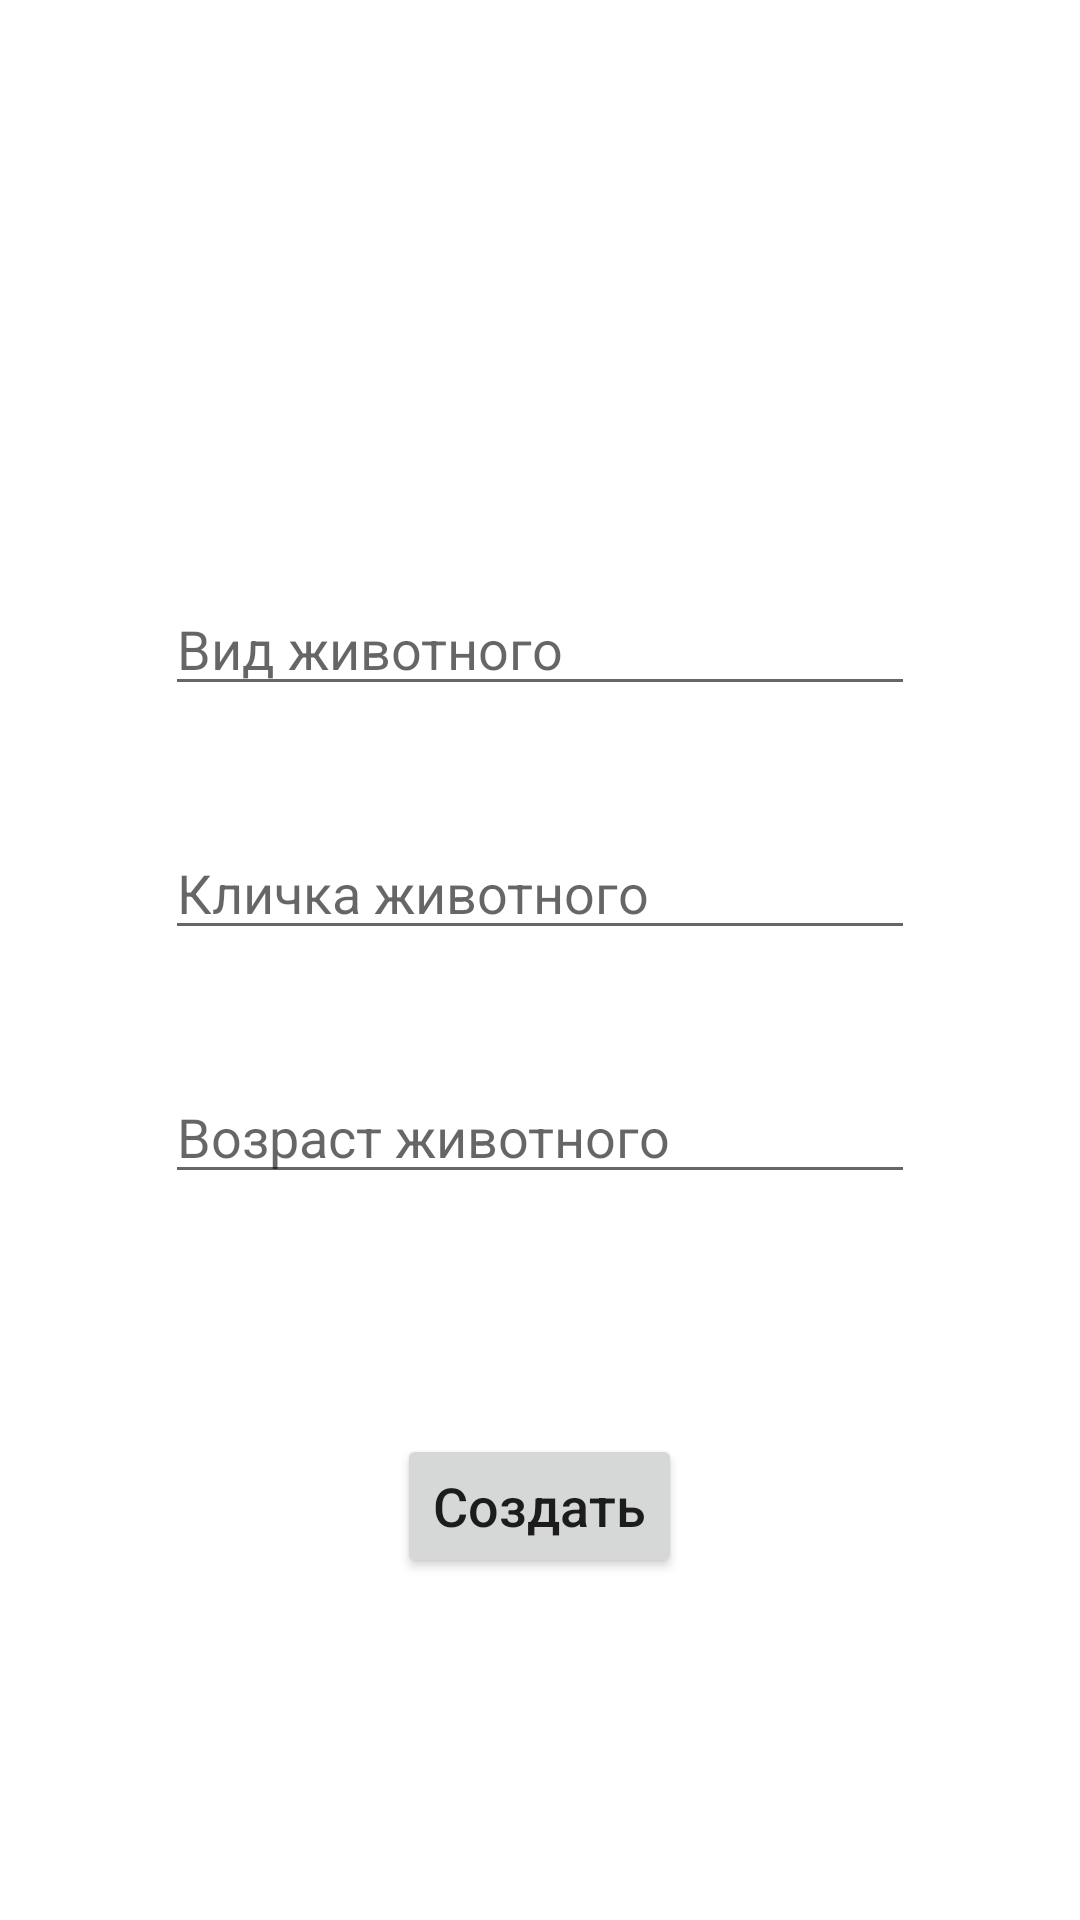

Layout XML and referenced resources for this Android screen:
<!-- AndroidManifest.xml: application theme Theme.Less13 -->
<!-- res/layout/fragment_main.xml -->
<?xml version="1.0" encoding="utf-8"?>
<LinearLayout xmlns:android="http://schemas.android.com/apk/res/android"
    android:layout_width="match_parent"
    android:layout_height="match_parent"
    android:gravity="center"
    android:orientation="vertical">

    <EditText
        android:id="@+id/etSort"
        android:layout_width="250dp"
        android:layout_height="wrap_content"
        android:layout_marginTop="80dp"
        android:hint="Вид животного"
        android:textAllCaps="false" />

    <EditText
        android:id="@+id/etName"
        android:layout_width="250dp"
        android:layout_height="wrap_content"
        android:layout_marginTop="40dp"
        android:hint="Кличка животного"
        android:textAllCaps="false" />

    <EditText
        android:id="@+id/etAge"
        android:layout_width="250dp"
        android:layout_height="wrap_content"
        android:layout_marginTop="40dp"
        android:hint="Возраст животного"
        android:textAllCaps="false" />

    <Button
        android:id="@+id/btnCreateProfile"
        android:layout_width="wrap_content"
        android:layout_height="wrap_content"
        android:layout_marginTop="80dp"
        android:text="Создать"
        android:textAllCaps="false"
        android:textSize="18dp" />

</LinearLayout>
<!-- resources referenced by this layout -->
<resources>
  <style name="Theme.Less13" parent="Theme.MaterialComponents.DayNight.DarkActionBar">
          
          <item name="colorPrimary">@color/purple_500</item>
          <item name="colorPrimaryVariant">@color/purple_700</item>
          <item name="colorOnPrimary">@color/white</item>
          
          <item name="colorSecondary">@color/teal_200</item>
          <item name="colorSecondaryVariant">@color/teal_700</item>
          <item name="colorOnSecondary">@color/black</item>
          
          <item name="android:statusBarColor" tools:targetApi="l">?attr/colorPrimaryVariant</item>
          
      </style>
  <!-- not gathered from this repository: default colours our renderer supplied (Android Studio template values) -->
  <color name="purple_500">#FF6200EE</color>
  <color name="purple_700">#FF3700B3</color>
  <color name="teal_200">#FF03DAC5</color>
  <color name="teal_700">#FF018786</color>
  <color name="black">#FF000000</color>
  <color name="white">#FFFFFFFF</color>
</resources>
